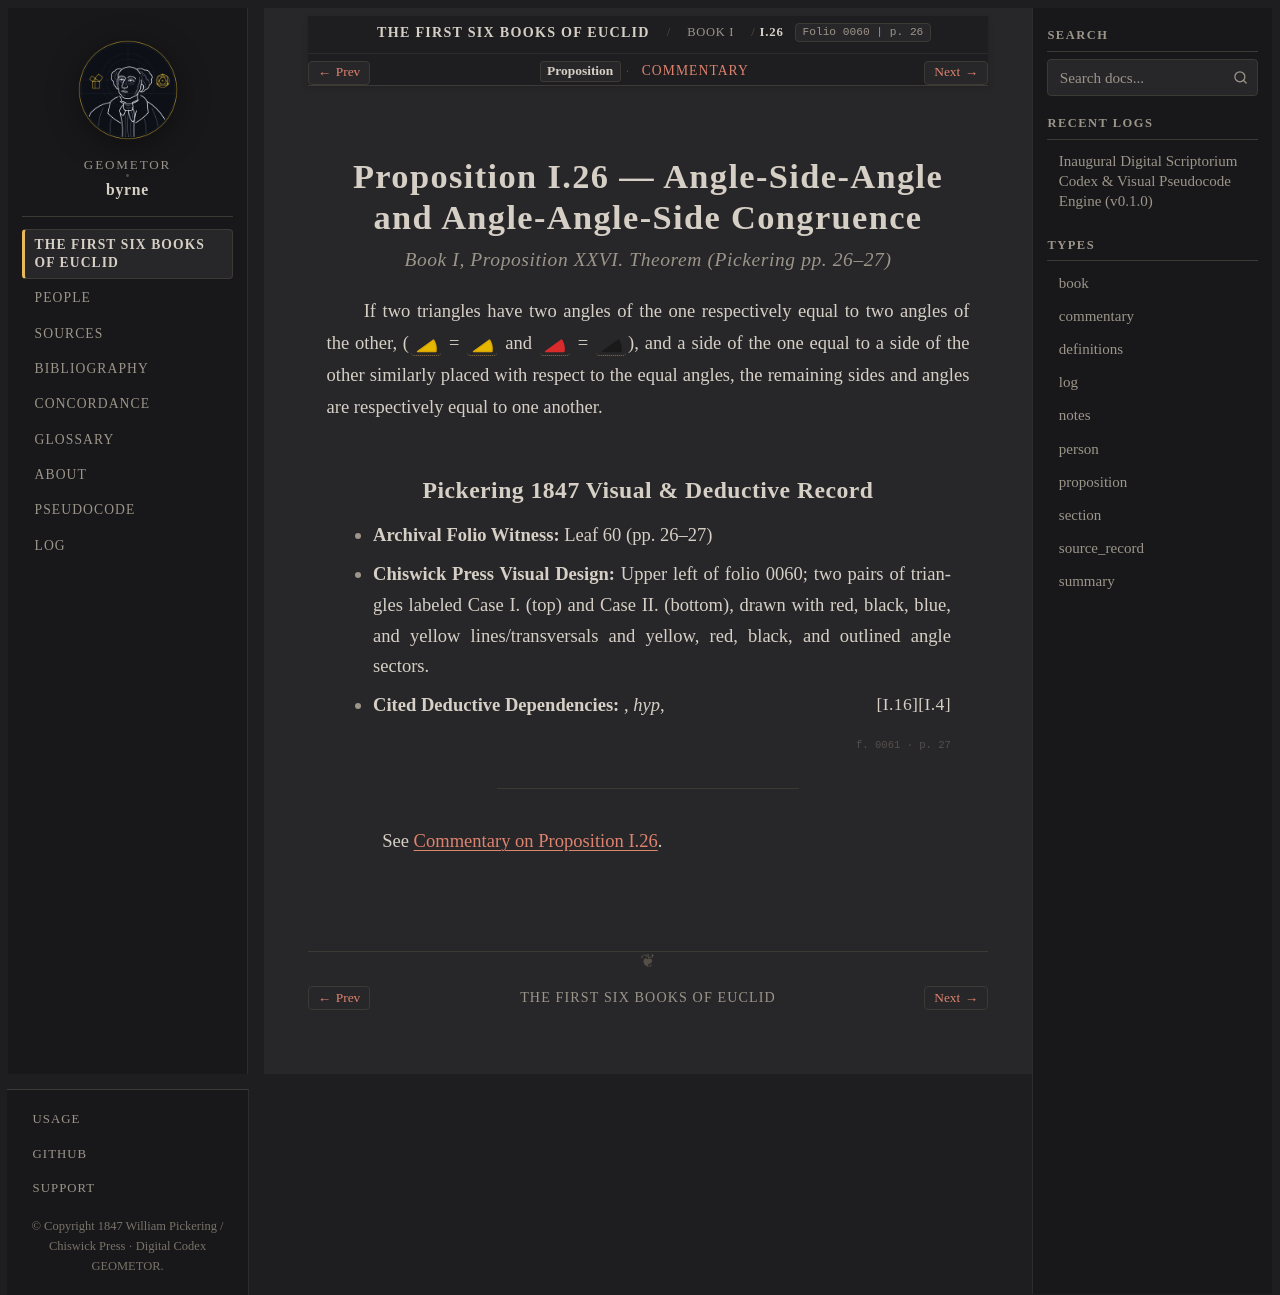

repository: geometor/byrne · page: coloured_euclid/book-i/26/index.html · generator: sphinx

:canonical_id: I.26
:book: I
:proposition: 26
:order: 26
:type: proposition
:title: Proposition I.26 — Angle-Side-Angle and Angle-Angle-Side Congruence
:folio: 0060
:page: 26

.. _byrne-i-26:

.. folio:: 0060
   :page: 26

Proposition I.26 — Angle-Side-Angle and Angle-Angle-Side Congruence
===================================================================

.. rubric:: Book I, Proposition XXVI. Theorem (*Pickering pp. 26–27*)

If two triangles have two angles of the one respectively equal to two angles of the other, (:byrne-angle:`yellow` = :byrne-angle:`yellow` and :byrne-angle:`red` = :byrne-angle:`black`), and a side of the one equal to a side of the other similarly placed with respect to the equal angles, the remaining sides and angles are respectively equal to one another.

Pickering 1847 Visual & Deductive Record
----------------------------------------

* **Archival Folio Witness:** Leaf 60 (pp. 26–27)
* **Chiswick Press Visual Design:** Upper left of folio 0060; two pairs of triangles labeled Case I. (top) and Case II. (bottom), drawn with red, black, blue, and yellow lines/transversals and yellow, red, black, and outlined angle sectors.
* **Cited Deductive Dependencies:** :just:`I.4`, *hyp*, :just:`I.16`

.. folio:: 0061
   :page: 27

----

See :ref:`Commentary on Proposition I.26 <byrne-i-26-commentary>`.

.. toctree::
   :hidden:

   commentary
